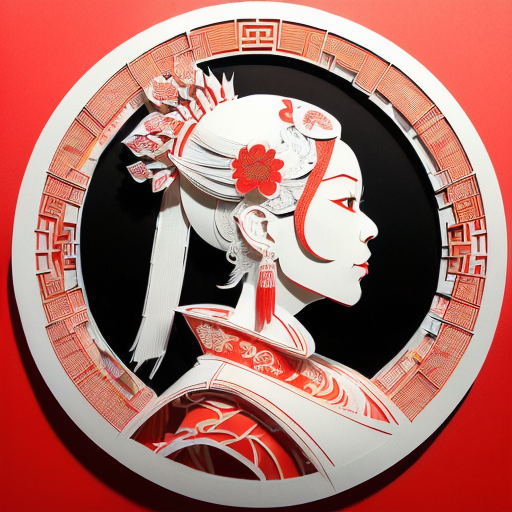
Generation parameters embedded in this image by AUTOMATIC1111 Stable Diffusion web UI or a fork of it (Forge, ...) (PNG 'parameters' text chunk):
(((masterpiece))), best quality,
((Chinese paper-cut art of Lady White Bone character in Journey to the West)), ((Chinese paper-cut)), ((complicated paper-cut with many paper layers)), ((every paper layer with shadows)), (round red background paper), single color on each paper layer, front light, (((detailed beautiful face)))
Negative prompt: ((blurry)), watermark, signature, text, weird face, horns on head, weird hands
Steps: 32, Sampler: Euler a, CFG scale: 9.5, Seed: 2680902344, Size: 512x512, Model hash: 10a699c0f3, Model: deliberate_v11